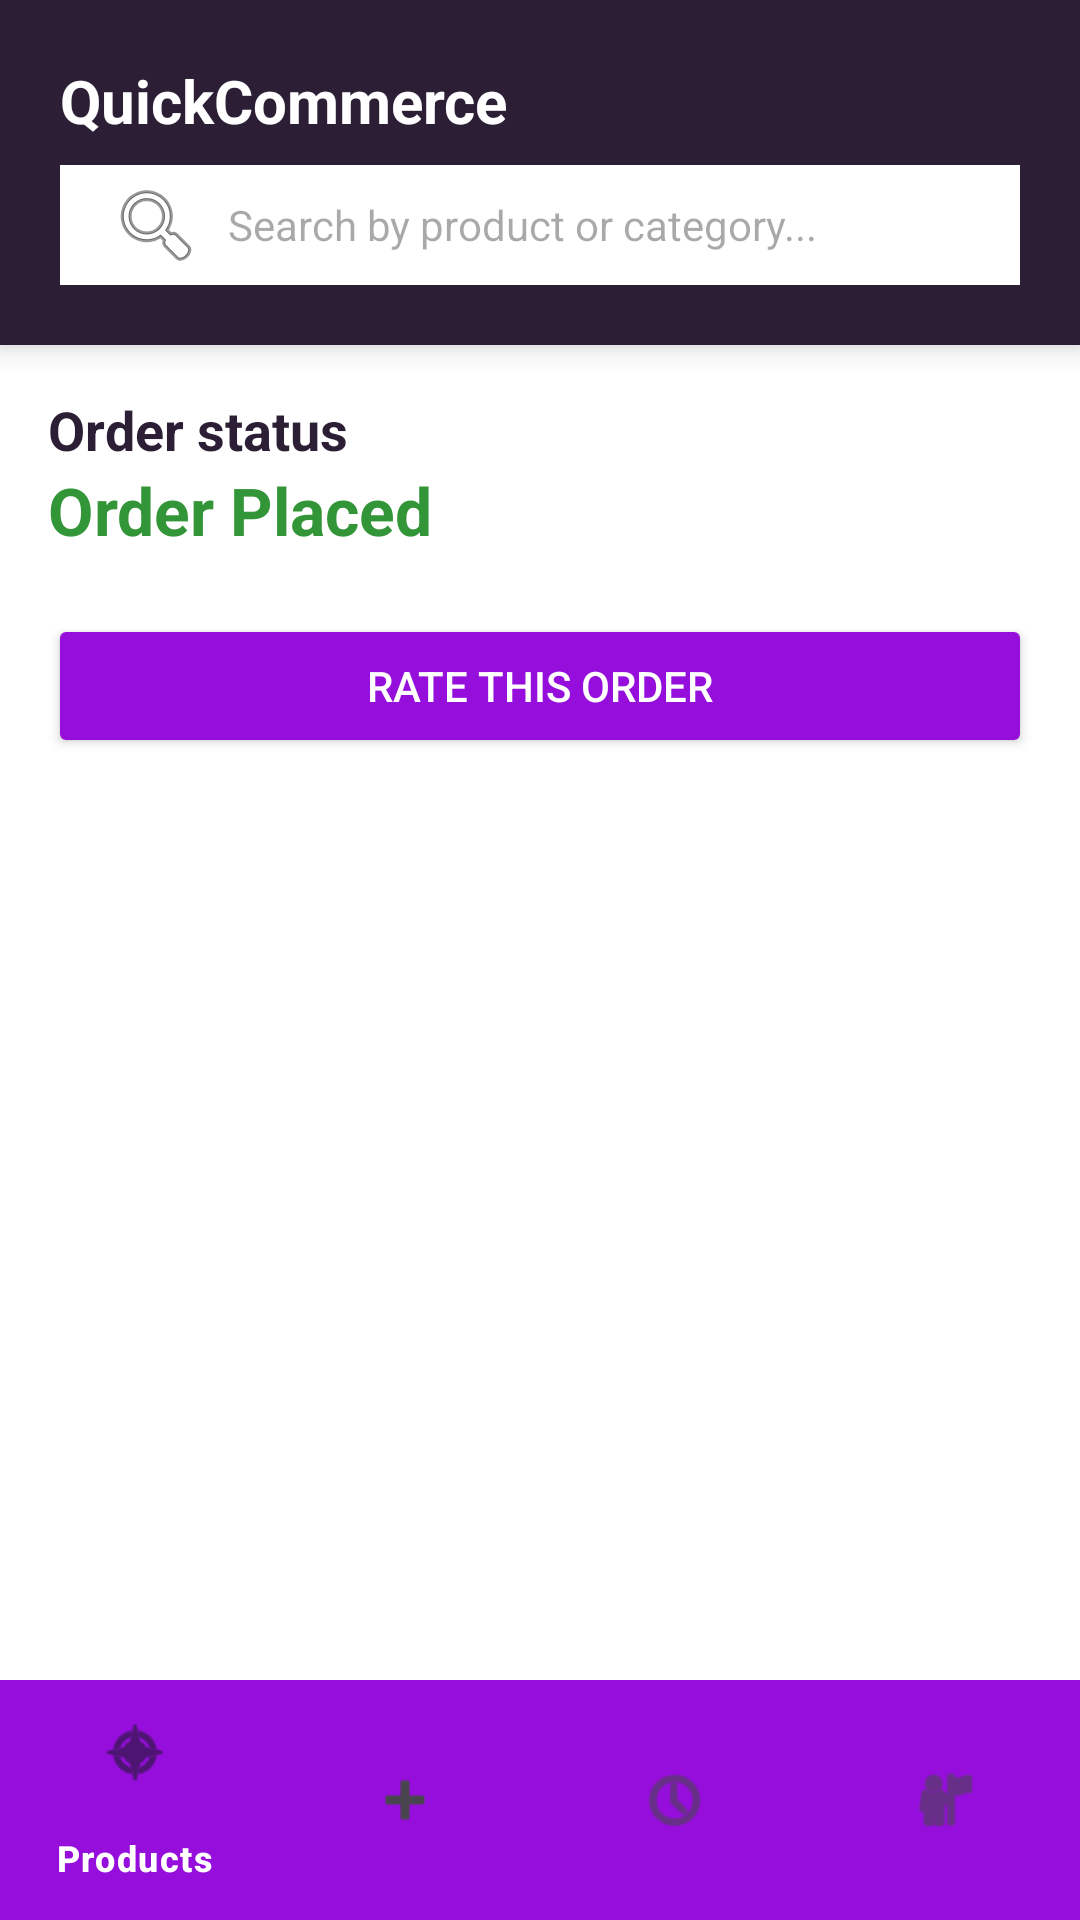

Reconstruct the res/layout file that produces this screen, plus the resources it refers to.
<!-- AndroidManifest.xml: application theme Theme.QuickCommerceApplication -->
<!-- res/layout/activity_order_details.xml -->
<?xml version="1.0" encoding="utf-8"?>
<RelativeLayout
    xmlns:android="http://schemas.android.com/apk/res/android"
    xmlns:app="http://schemas.android.com/apk/res-auto"
    android:layout_width="match_parent"
    android:background="@color/zepto_white"
    android:layout_height="match_parent">

    <include
        android:id="@+id/topHeader"
        layout="@layout/layout_top_header"
        android:layout_width="match_parent"
        android:layout_height="wrap_content"
        android:layout_alignParentTop="true" />

    <com.google.android.material.bottomnavigation.BottomNavigationView
        android:id="@+id/bottomNavigation"
        android:layout_width="match_parent"
        android:layout_height="wrap_content"
        android:layout_alignParentBottom="true"
        android:background="@color/zepto_purple"
        app:itemTextColor="@color/zepto_white"
        app:elevation="8dp"
        app:menu="@menu/bottom_nav_menu"/>

    <LinearLayout

        android:layout_below="@id/topHeader"
        android:layout_above="@id/bottomNavigation"
        android:layout_width="match_parent" android:layout_height="match_parent"
        android:orientation="vertical" android:padding="16dp">

        <TextView android:layout_width="wrap_content" android:layout_height="wrap_content" android:textColor="@color/zepto_bleached_cedar"
            android:text="Order status" android:textSize="18sp" android:textStyle="bold"/>
        <TextView android:id="@+id/tvOrderStatus" android:layout_width="wrap_content"
            android:layout_height="wrap_content" android:text="Order Placed" android:textSize="22sp" android:textColor="@color/zepto_sea_green"
            android:textStyle="bold"/>

        <Button
            android:id="@+id/btnFeedback"
            android:layout_width="match_parent"
            android:layout_height="wrap_content"
            android:layout_marginTop="20dp"
            android:backgroundTint="@color/zepto_purple"
            android:textColor="@color/zepto_white"
            android:text="Rate this order" />
    </LinearLayout>
</RelativeLayout>
<!-- res/layout/layout_top_header.xml (included above) -->
<?xml version="1.0" encoding="utf-8"?>
<LinearLayout
    xmlns:android="http://schemas.android.com/apk/res/android"
    android:id="@+id/llHeader"
    android:layout_width="match_parent"
    android:layout_height="wrap_content"
    android:orientation="vertical"
    android:background="@color/zepto_bleached_cedar"
    android:paddingHorizontal="20dp"
    android:paddingTop="20dp"
    android:paddingBottom="20dp"
    android:elevation="6dp">

    <TextView
        android:layout_width="wrap_content"
        android:layout_height="wrap_content"
        android:text="QuickCommerce"
        android:textSize="20sp"
        android:textStyle="bold"
        android:textColor="@color/zepto_white"
        android:layout_marginBottom="8dp"/>

    <AutoCompleteTextView
        android:id="@+id/actvSearch"
        android:layout_width="match_parent"
        android:layout_height="40dp"
        android:background="@color/zepto_white"
        android:hint="Search by product or category..."
        android:paddingHorizontal="16dp"
        android:drawableStart="@android:drawable/ic_menu_search"
        android:drawablePadding="8dp"
        android:textSize="14sp"
        android:completionThreshold="1"
        android:singleLine="true" />
</LinearLayout>
<!-- resources referenced by this layout -->
<resources>
  <color name="zepto_bleached_cedar">#2B1E35</color>
  <color name="zepto_purple">#950EDB</color>
  <color name="zepto_sea_green">#329537</color>
  <color name="zepto_white">#FFFFFF</color>
  <style name="Theme.QuickCommerceApplication" parent="Base.Theme.QuickCommerceApplication" />
  <style name="Base.Theme.QuickCommerceApplication" parent="Theme.Material3.DayNight.NoActionBar">
          
          
      </style>
</resources>
